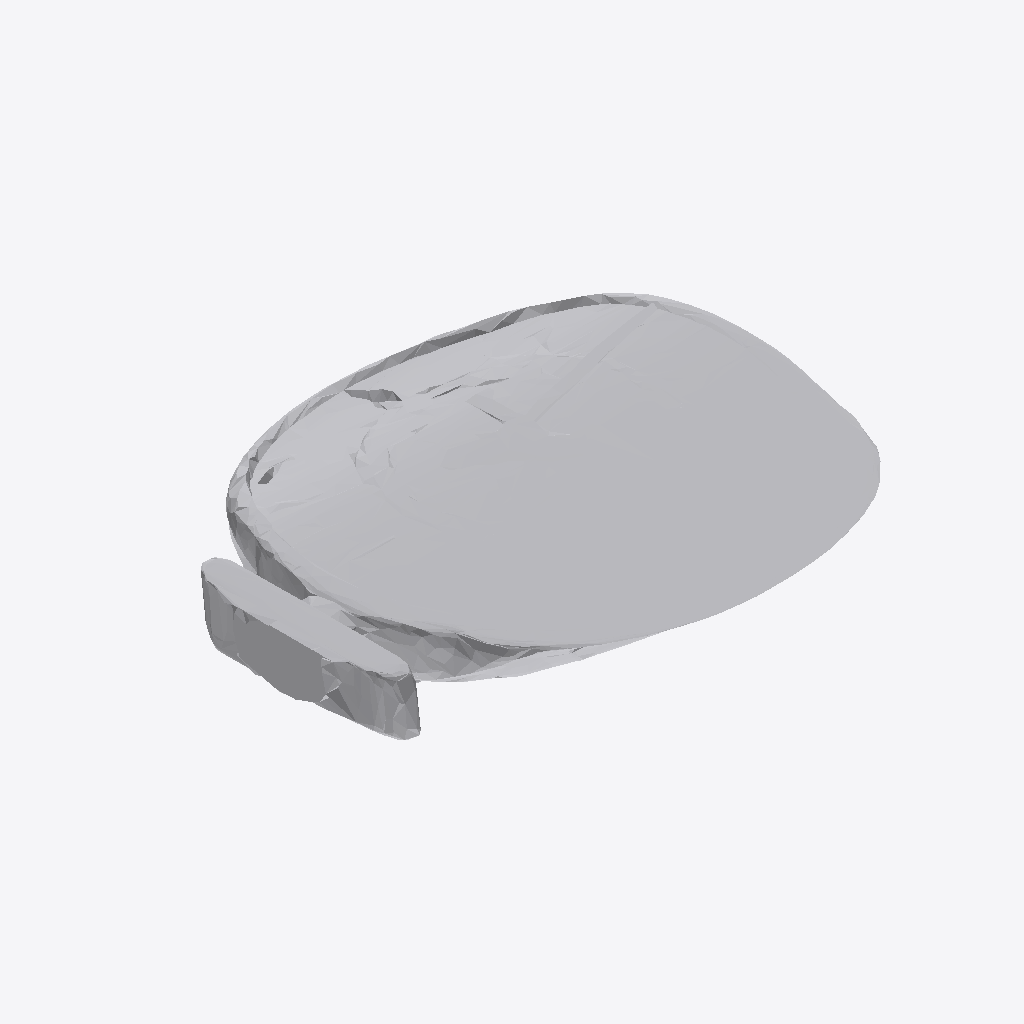
Isometric view of an IFC building model (IFC-SPF (STEP), schema IFC4, length unit metre), seen from the south-west, elements coloured by IFC class: 1 other element (light grey).
Extent 1.9 m × 1.7 m × 0.2 m (x, y, z). Storeys (1): Ground Floor at 0.00 m. Elements (1): 1 IfcFurniture.

HEADER;
FILE_DESCRIPTION(('ViewDefinition [CoordinationView]'),'2;1');
FILE_NAME('','2026-07-12T13:57:24',(''),(''),'IfcOpenShell 0.8.0','IfcOpenShell 0.8.0','');
FILE_SCHEMA(('IFC4'));
ENDSEC;
DATA;
#17=IFCPROJECT('34KH28$FXEhOb66n9$LDsG',#5,'Office Project',$,$,$,$,(#15),#10);
#20=IFCSITE('1FJGJHldT3ng5a$A_RQpG9',#5,'Site',$,$,#19,$,$,.ELEMENT.,$,$,$,$,$);
#22=IFCBUILDING('34jTVCofr7uhvdMk2lkB34',#5,'Building',$,$,#21,$,$,.ELEMENT.,$,$,$);
#24=IFCBUILDINGSTOREY('3tn2YQi8b8zBrhrUTtEZcL',#5,'Ground Floor',$,$,#23,$,$,.ELEMENT.,0.0);
#35=IFCFURNITURE('1EuhQjZRjEjRjZJ_DafIZW',#5,'list08_clock',$,$,#34,#31,$,$);
ENDSEC;
